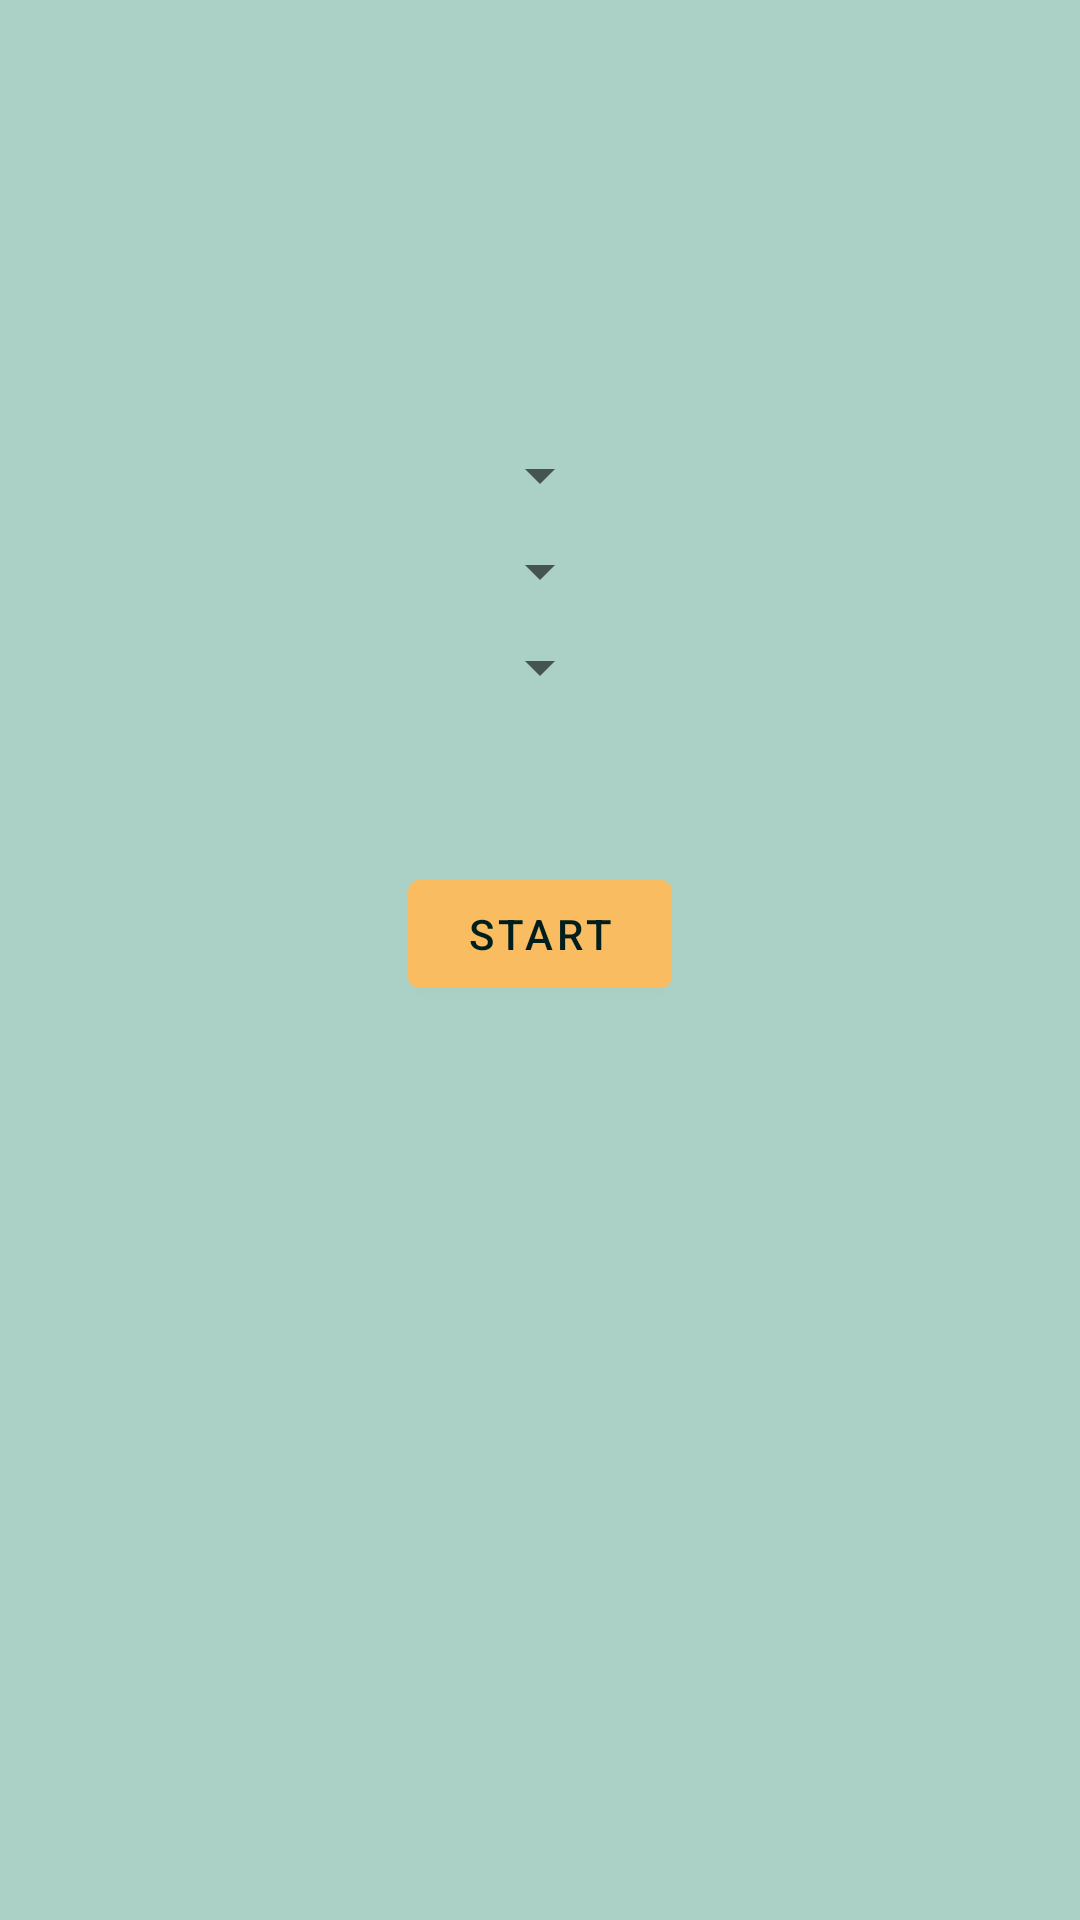

Here is an Android app screen rendered from its layout file. Give the layout XML and the strings, colors and styles it references.
<!-- AndroidManifest.xml: application theme Theme.StopWatch -->
<!-- res/layout/activity_timer_get_data.xml -->
<?xml version="1.0" encoding="utf-8"?>
<androidx.constraintlayout.widget.ConstraintLayout xmlns:android="http://schemas.android.com/apk/res/android"
    xmlns:app="http://schemas.android.com/apk/res-auto"
    android:layout_width="match_parent"
    android:layout_height="match_parent"
    android:layout_gravity="center"
    android:background="#abd1c6"
    android:padding="16dp">

    <Spinner
        android:id="@+id/spMinute"
        android:layout_width="wrap_content"
        android:layout_height="wrap_content"
        android:padding="16dp"
        android:textAppearance="@android:style/TextAppearance.Large"
        app:layout_constraintBottom_toBottomOf="parent"
        app:layout_constraintEnd_toEndOf="parent"
        app:layout_constraintLeft_toLeftOf="parent"
        app:layout_constraintRight_toRightOf="parent"
        app:layout_constraintStart_toStartOf="parent"
        app:layout_constraintTop_toTopOf="parent"
        app:layout_constraintVertical_bias="0.275" />

    <Spinner
        android:id="@+id/spHour"
        android:layout_width="wrap_content"
        android:layout_height="wrap_content"
        android:padding="16dp"
        android:textAppearance="@android:style/TextAppearance.Large"
        android:textColor="#001e1d"
        android:textSize="23sp"
        app:layout_constraintBottom_toTopOf="@+id/spMinute"
        app:layout_constraintEnd_toEndOf="parent"
        app:layout_constraintStart_toStartOf="parent" />

    <Spinner
        android:id="@+id/spSecond"
        android:layout_width="wrap_content"
        android:layout_height="wrap_content"
        android:padding="16dp"
        android:textAppearance="@android:style/TextAppearance.Large"
        android:textColor="#001e1d"
        app:layout_constraintEnd_toEndOf="parent"
        app:layout_constraintHorizontal_bias="0.5"
        app:layout_constraintStart_toStartOf="parent"
        app:layout_constraintTop_toBottomOf="@+id/spMinute" />

    <TextView
        android:id="@+id/textView"
        android:layout_width="wrap_content"
        android:layout_height="wrap_content"
        android:layout_marginStart="8dp"
        android:layout_marginBottom="25dp"
        android:text="Hours"
        android:visibility="invisible"
        app:layout_constraintBottom_toTopOf="@+id/spMinute"
        app:layout_constraintStart_toEndOf="@+id/spHour"
        app:layout_constraintTop_toTopOf="@+id/spHour" />


    <TextView
        android:id="@+id/textView2"
        android:layout_width="wrap_content"
        android:layout_height="wrap_content"
        android:layout_marginStart="8dp"
        android:layout_marginBottom="25dp"
        android:text="Minutes"
        android:textAlignment="gravity"
        android:visibility="invisible"
        app:layout_constraintBottom_toBottomOf="@+id/spMinute"
        app:layout_constraintStart_toEndOf="@+id/spMinute"
        app:layout_constraintTop_toTopOf="@+id/spMinute" />

    <TextView
        android:id="@+id/textView3"
        android:layout_width="wrap_content"
        android:layout_height="wrap_content"
        android:layout_marginStart="8dp"
        android:layout_marginBottom="25dp"
        android:text="Seconds"
        android:visibility="invisible"
        app:layout_constraintBottom_toBottomOf="@+id/spSecond"
        app:layout_constraintStart_toEndOf="@+id/spSecond"
        app:layout_constraintTop_toBottomOf="@+id/spMinute" />

    <com.google.android.material.button.MaterialButton
        android:id="@+id/btnStartTimer"
        android:layout_width="wrap_content"
        android:layout_height="wrap_content"
        android:layout_marginTop="30dp"
        android:backgroundTint="#f9bc60"
        android:text="START"
        android:textColor="#001e1d"
        app:icon="@drawable/ic_baseline_play_arrow_24"
        app:layout_constraintBottom_toBottomOf="parent"
        app:layout_constraintEnd_toEndOf="parent"
        app:layout_constraintHorizontal_bias="0.5"
        app:layout_constraintStart_toStartOf="parent"
        app:layout_constraintTop_toBottomOf="@+id/spMinute"
        app:layout_constraintVertical_bias="0.15" />



    <androidx.constraintlayout.widget.Guideline
        android:id="@+id/guideline2"
        android:layout_width="wrap_content"
        android:layout_height="wrap_content"
        android:orientation="vertical"
        app:layout_constraintGuide_begin="20dp" />


</androidx.constraintlayout.widget.ConstraintLayout>
<!-- resources referenced by this layout -->
<resources>
  <style name="Theme.StopWatch" parent="Theme.MaterialComponents.DayNight.DarkActionBar">
          
          <item name="colorPrimary">#f9bc60</item>
          <item name="colorPrimaryVariant">#f9bc60</item>
          <item name="colorOnPrimary">@color/white</item>
          
          <item name="colorSecondary">@color/teal_200</item>
          <item name="colorSecondaryVariant">@color/teal_700</item>
          <item name="colorOnSecondary">@color/black</item>
          
          <item name="android:statusBarColor" tools:targetApi="l">?attr/colorPrimaryVariant</item>
          
      </style>
  <color name="white">#FFFFFFFF</color>
  <color name="teal_200">#FF03DAC5</color>
  <color name="teal_700">#FF018786</color>
  <color name="black">#FF000000</color>
</resources>
